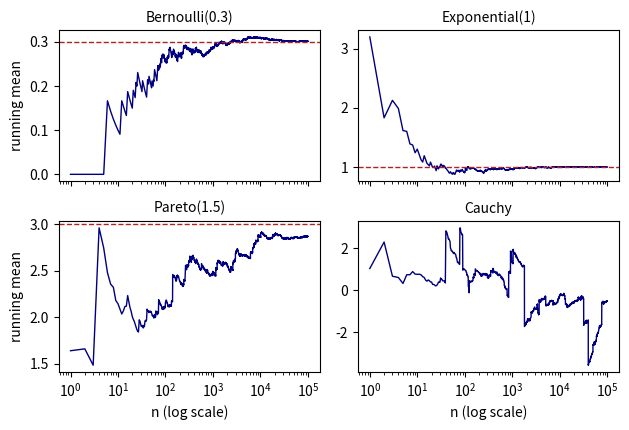

Write Python code to recreate this figure.
# DEP 803 -- Chapter 6: Expectation, Covariance, Limit Theorems and Concentration
# Running sample means: the LLN at work, and its failure for the Cauchy law.
# (c) 2026 Stephen E. Moore. MIT Licence.
import numpy as np
import matplotlib.pyplot as plt

rng = np.random.default_rng(803)
N = 100_000
n = np.arange(1, N + 1)
alpha = 1.5                                        # Pareto tail index
draws = {
    "Bernoulli(0.3)": (rng.random(N) < 0.3).astype(float),
    "Exponential(1)": rng.exponential(1.0, N),
    "Pareto(1.5)": rng.pareto(alpha, N) + 1.0,      # mean 3, infinite variance
    "Cauchy": rng.standard_cauchy(N),
}
means = {"Bernoulli(0.3)": 0.3, "Exponential(1)": 1.0,
         "Pareto(1.5)": alpha / (alpha - 1), "Cauchy": np.nan}

print(f"{'law':>15}{'mu':>7}{'n=100':>9}{'n=1e3':>9}{'n=1e4':>9}{'n=1e5':>9}")
run = {}
for lab, x in draws.items():
    run[lab] = np.cumsum(x) / n
    vals = "".join(f"{run[lab][m - 1]:9.3f}" for m in [100, 1000, 10000, N])
    print(f"{lab:>15}{means[lab]:7.2f}{vals}")

plt.rcParams.update({"font.size": 10})
fig, axes = plt.subplots(2, 2, figsize=(6.4, 4.4), sharex=True)
for ax, lab in zip(axes.ravel(), draws):
    ax.plot(n, run[lab], lw=1, color="navy")
    if not np.isnan(means[lab]):
        ax.axhline(means[lab], color="firebrick", ls="--", lw=1)
    ax.set_xscale("log")
    ax.set_title(lab, fontsize=10)
for ax in axes[1]:
    ax.set_xlabel("n (log scale)")
for ax in axes[:, 0]:
    ax.set_ylabel("running mean")
fig.tight_layout()
plt.savefig("ch06_lln.pdf", bbox_inches="tight")
